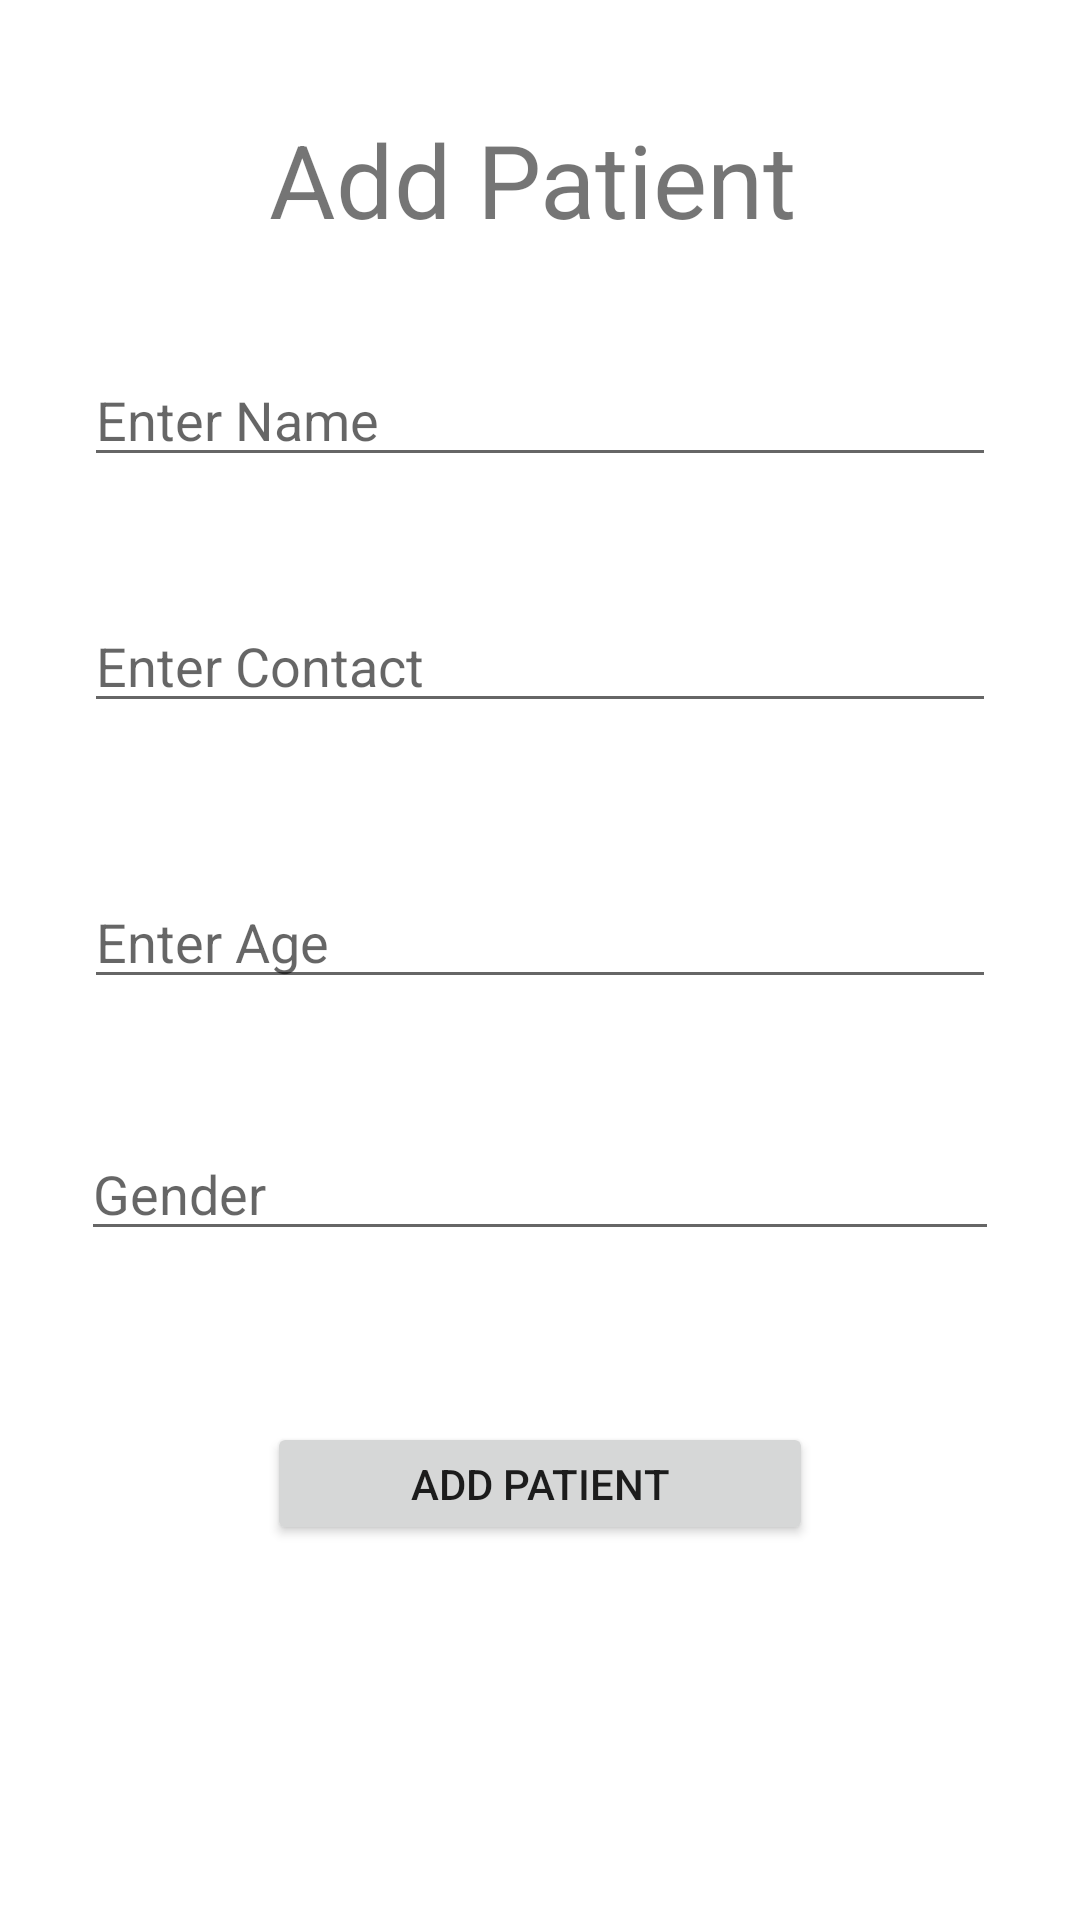

The Android layout XML behind this screen, and the referenced resources:
<!-- AndroidManifest.xml: application theme Theme.DayBeforeExam -->
<!-- res/layout/activity_add_patient.xml -->
<?xml version="1.0" encoding="utf-8"?>
<androidx.constraintlayout.widget.ConstraintLayout xmlns:android="http://schemas.android.com/apk/res/android"
    xmlns:app="http://schemas.android.com/apk/res-auto"
    xmlns:tools="http://schemas.android.com/tools"
    android:layout_width="match_parent"
    android:layout_height="match_parent"
    tools:context=".AddPatientActivity">

    <TextView
        android:id="@+id/tvAddPatient"
        android:layout_width="181dp"
        android:layout_height="0dp"
        android:layout_marginTop="37dp"
        android:layout_marginBottom="40dp"
        android:text="Add Patient"
        android:textSize="34sp"
        app:layout_constraintBottom_toTopOf="@+id/etAddPatientName"
        app:layout_constraintEnd_toEndOf="parent"
        app:layout_constraintStart_toStartOf="parent"
        app:layout_constraintTop_toTopOf="parent" />

    <EditText
        android:id="@+id/etAddPatientName"
        android:layout_width="0dp"
        android:layout_height="0dp"
        android:layout_marginStart="28dp"
        android:layout_marginEnd="28dp"
        android:layout_marginBottom="41dp"
        android:ems="10"
        android:hint="Enter Name"
        android:inputType="textPersonName"
        app:layout_constraintBottom_toTopOf="@+id/etAddPatientContact"
        app:layout_constraintEnd_toEndOf="parent"
        app:layout_constraintStart_toStartOf="parent"
        app:layout_constraintTop_toBottomOf="@+id/tvAddPatient" />

    <EditText
        android:id="@+id/etAddPatientContact"
        android:layout_width="0dp"
        android:layout_height="0dp"
        android:layout_marginStart="28dp"
        android:layout_marginEnd="28dp"
        android:layout_marginBottom="51dp"
        android:ems="10"
        android:hint="Enter Contact"
        android:inputType="textPersonName"
        app:layout_constraintBottom_toTopOf="@+id/etAddPatientAge"
        app:layout_constraintEnd_toEndOf="parent"
        app:layout_constraintStart_toStartOf="parent"
        app:layout_constraintTop_toBottomOf="@+id/etAddPatientName" />

    <EditText
        android:id="@+id/etAddPatientAge"
        android:layout_width="0dp"
        android:layout_height="0dp"
        android:layout_marginStart="28dp"
        android:layout_marginEnd="28dp"
        android:layout_marginBottom="43dp"
        android:ems="10"
        android:hint="Enter Age"
        android:inputType="textPersonName"
        app:layout_constraintBottom_toTopOf="@+id/etAddPatientGender"
        app:layout_constraintEnd_toEndOf="parent"
        app:layout_constraintStart_toStartOf="parent"
        app:layout_constraintTop_toBottomOf="@+id/etAddPatientContact" />

    <EditText
        android:id="@+id/etAddPatientGender"
        android:layout_width="0dp"
        android:layout_height="0dp"
        android:layout_marginStart="27dp"
        android:layout_marginEnd="27dp"
        android:layout_marginBottom="57dp"
        android:ems="10"
        android:hint="Gender"
        android:inputType="textPersonName"
        app:layout_constraintBottom_toTopOf="@+id/btnAddPatient"
        app:layout_constraintEnd_toEndOf="parent"
        app:layout_constraintStart_toStartOf="parent"
        app:layout_constraintTop_toBottomOf="@+id/etAddPatientAge" />

    <Button
        android:id="@+id/btnAddPatient"
        android:layout_width="182dp"
        android:layout_height="0dp"
        android:layout_marginBottom="125dp"
        android:text="Add Patient"
        app:layout_constraintBottom_toBottomOf="parent"
        app:layout_constraintEnd_toEndOf="parent"
        app:layout_constraintStart_toStartOf="parent"
        app:layout_constraintTop_toBottomOf="@+id/etAddPatientGender" />

</androidx.constraintlayout.widget.ConstraintLayout>
<!-- resources referenced by this layout -->
<resources>
  <style name="Theme.DayBeforeExam" parent="Theme.MaterialComponents.DayNight.DarkActionBar">
          
          <item name="colorPrimary">@color/purple_500</item>
          <item name="colorPrimaryVariant">@color/purple_700</item>
          <item name="colorOnPrimary">@color/white</item>
          
          <item name="colorSecondary">@color/teal_200</item>
          <item name="colorSecondaryVariant">@color/teal_700</item>
          <item name="colorOnSecondary">@color/black</item>
          
          <item name="android:statusBarColor" tools:targetApi="l">?attr/colorPrimaryVariant</item>
          
      </style>
  <!-- not gathered from this repository: default colours our renderer supplied (Android Studio template values) -->
  <color name="purple_500">#FF6200EE</color>
  <color name="purple_700">#FF3700B3</color>
  <color name="teal_200">#FF03DAC5</color>
  <color name="teal_700">#FF018786</color>
  <color name="black">#FF000000</color>
  <color name="white">#FFFFFFFF</color>
</resources>
